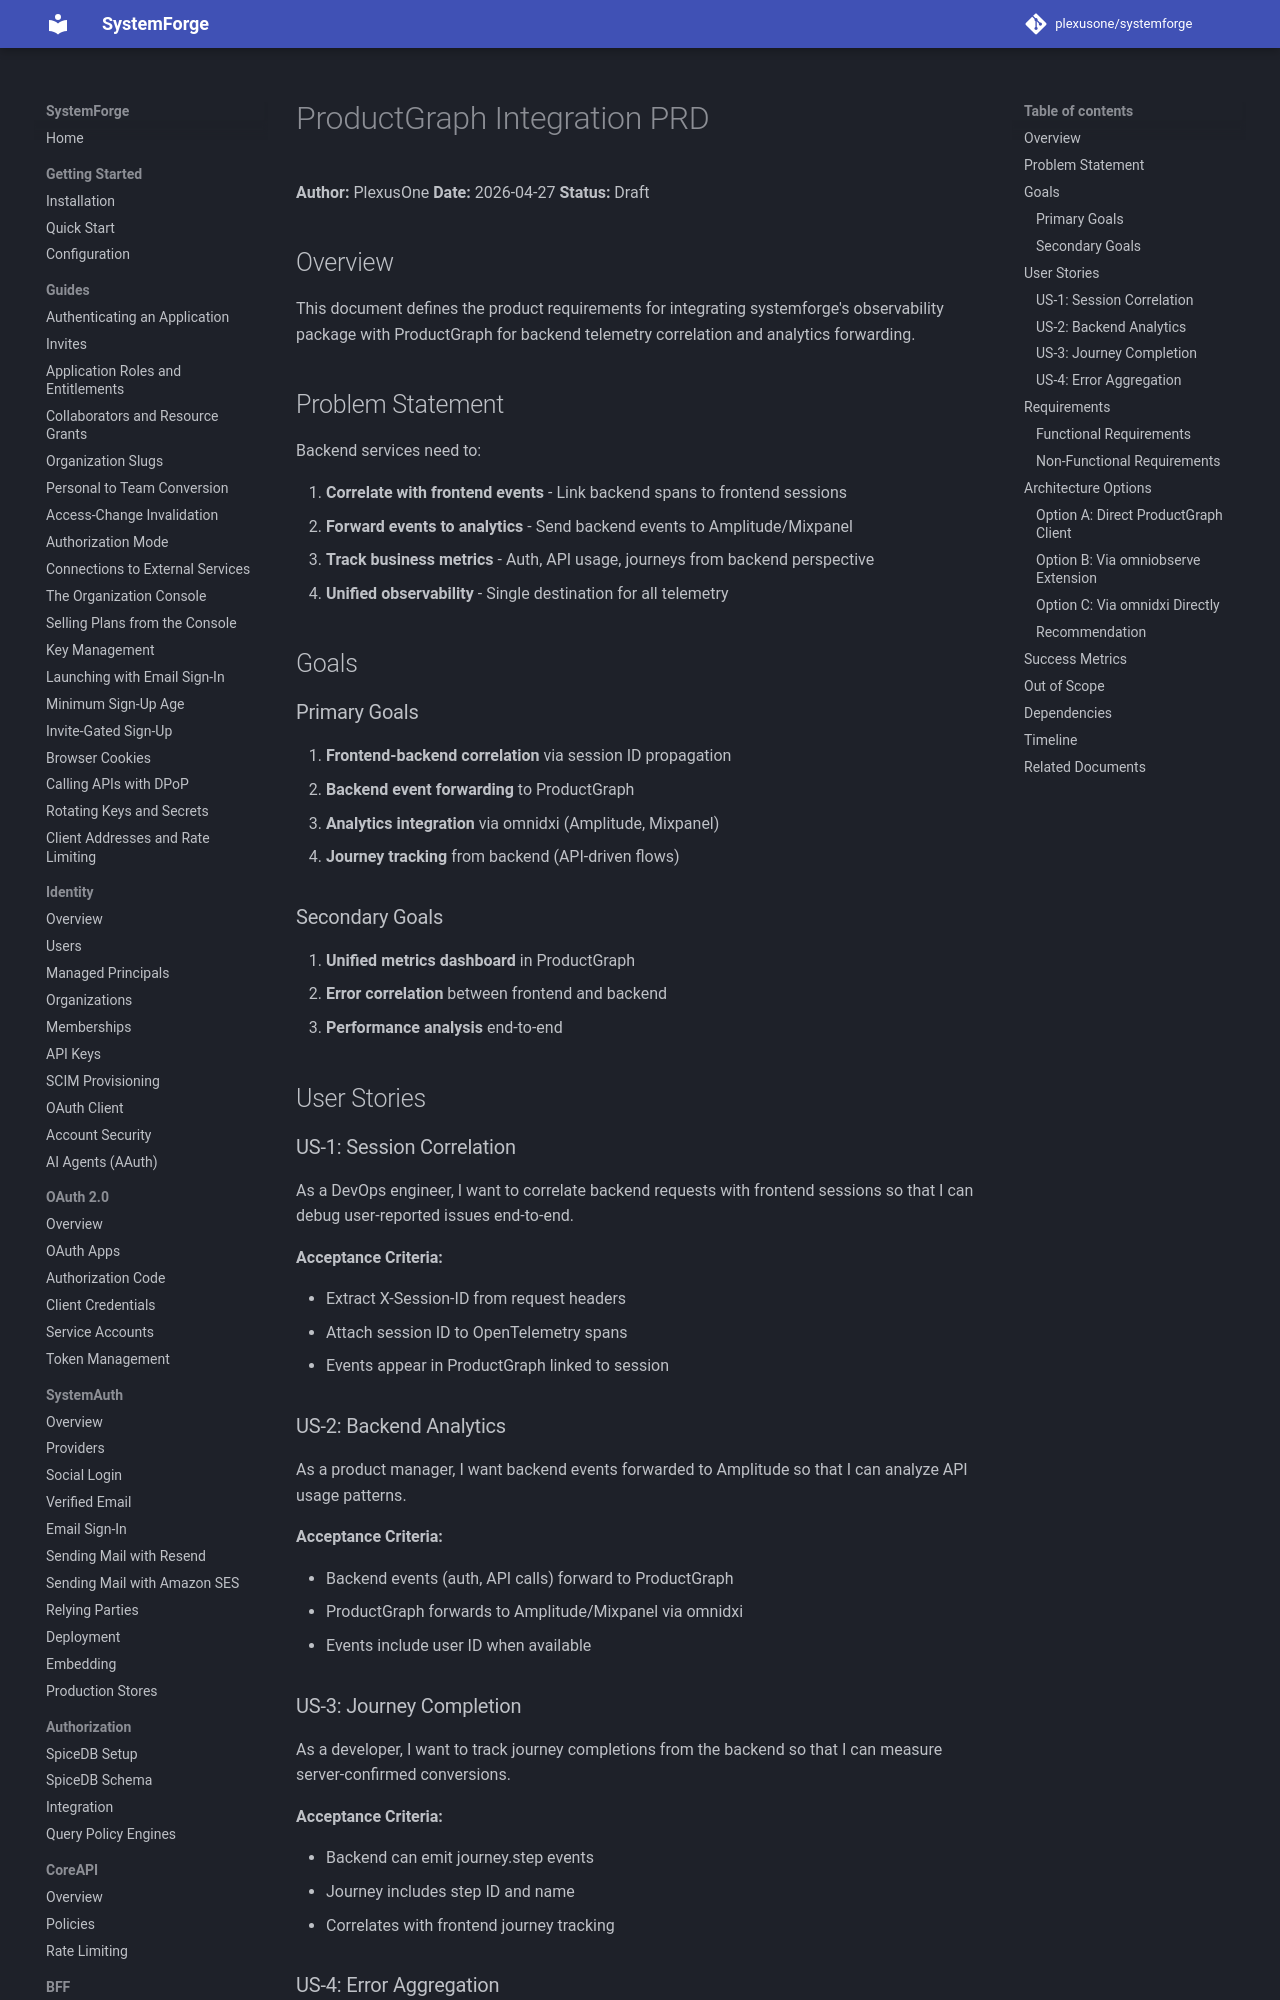

repository: plexusone/systemforge · page: design/productgraph/PRD/index.html · generator: mkdocs

# ProductGraph Integration PRD

**Author:** PlexusOne
**Date:** 2026-04-27
**Status:** Draft

## Overview

This document defines the product requirements for integrating systemforge's observability package with ProductGraph for backend telemetry correlation and analytics forwarding.

## Problem Statement

Backend services need to:

1. **Correlate with frontend events** - Link backend spans to frontend sessions
2. **Forward events to analytics** - Send backend events to Amplitude/Mixpanel
3. **Track business metrics** - Auth, API usage, journeys from backend perspective
4. **Unified observability** - Single destination for all telemetry

## Goals

### Primary Goals

1. **Frontend-backend correlation** via session ID propagation
2. **Backend event forwarding** to ProductGraph
3. **Analytics integration** via omnidxi (Amplitude, Mixpanel)
4. **Journey tracking** from backend (API-driven flows)

### Secondary Goals

1. **Unified metrics dashboard** in ProductGraph
2. **Error correlation** between frontend and backend
3. **Performance analysis** end-to-end

## User Stories

### US-1: Session Correlation

As a DevOps engineer, I want to correlate backend requests with frontend sessions so that I can debug user-reported issues end-to-end.

**Acceptance Criteria:**

- Extract X-Session-ID from request headers
- Attach session ID to OpenTelemetry spans
- Events appear in ProductGraph linked to session

### US-2: Backend Analytics

As a product manager, I want backend events forwarded to Amplitude so that I can analyze API usage patterns.

**Acceptance Criteria:**

- Backend events (auth, API calls) forward to ProductGraph
- ProductGraph forwards to Amplitude/Mixpanel via omnidxi
- Events include user ID when available
